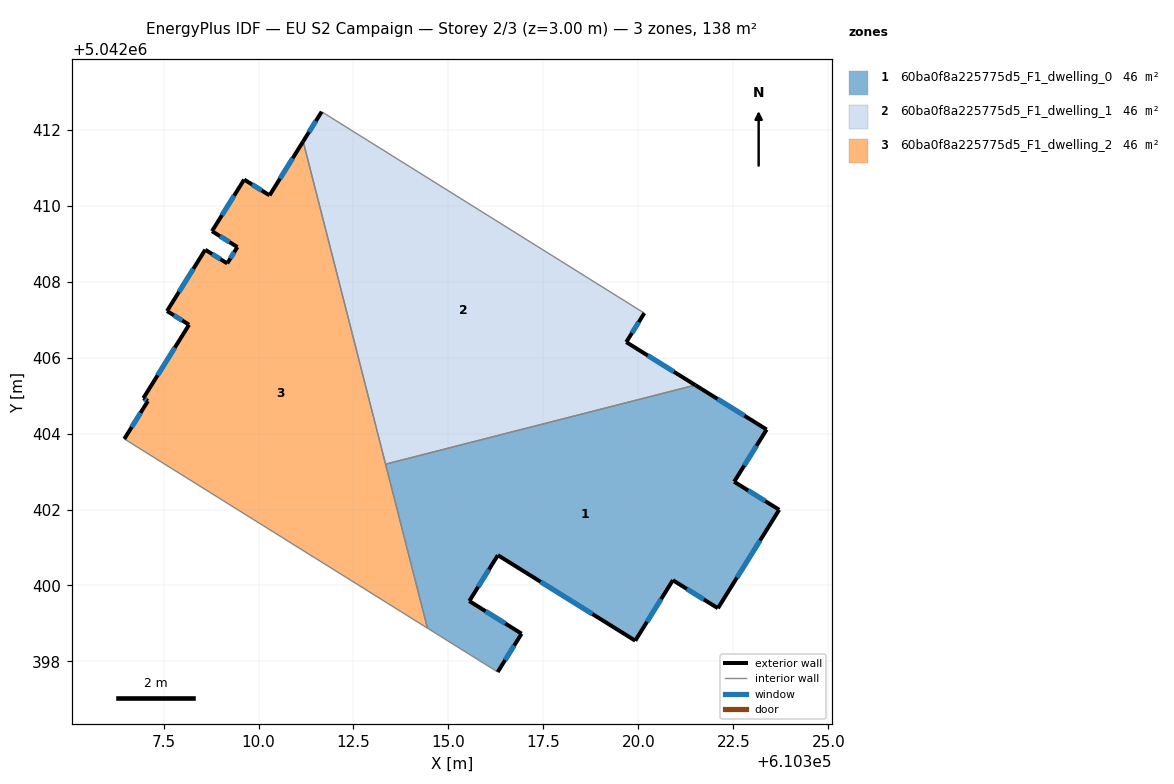
=== STOREY PLAN SPEC (per zone: floor XY polygon, exterior-wall plan segments, windows/doors) ===
zone 1: 60ba0f8a225775d5_F1_dwelling_0  (46.0 m²)
  floor: (610323.38, 5042404.11) (610322.52, 5042402.73) (610323.71, 5042401.99) (610322.09, 5042399.40) (610320.91, 5042400.14) (610319.92, 5042398.55) (610316.30, 5042400.80) (610315.55, 5042399.59) (610316.93, 5042398.73) (610316.30, 5042397.72) (610314.45, 5042398.88) (610313.34, 5042403.19) (610321.50, 5042405.28)
  exterior wall: (610323.38, 5042404.11) – (610321.50, 5042405.28)  [2.2 m]
    window: (610322.79, 5042404.47) – (610322.08, 5042404.91)  [0.9 m²]
  exterior wall: (610322.52, 5042402.73) – (610323.38, 5042404.11)  [1.6 m]
    window: (610322.79, 5042403.16) – (610323.11, 5042403.68)  [0.7 m²]
  exterior wall: (610323.71, 5042401.99) – (610322.52, 5042402.73)  [1.4 m]
    window: (610323.34, 5042402.22) – (610322.89, 5042402.50)  [0.6 m²]
  exterior wall: (610322.09, 5042399.40) – (610323.71, 5042401.99)  [3.1 m]
    window: (610322.60, 5042400.21) – (610323.20, 5042401.19)  [1.3 m²]
  exterior wall: (610320.91, 5042400.14) – (610322.09, 5042399.40)  [1.4 m]
    window: (610321.28, 5042399.91) – (610321.72, 5042399.63)  [0.6 m²]
  exterior wall: (610319.92, 5042398.55) – (610320.91, 5042400.14)  [1.9 m]
    window: (610320.23, 5042399.04) – (610320.60, 5042399.64)  [0.8 m²]
  exterior wall: (610316.30, 5042400.80) – (610319.92, 5042398.55)  [4.3 m]
    window: (610317.43, 5042400.10) – (610318.79, 5042399.25)  [1.8 m²]
  exterior wall: (610315.55, 5042399.59) – (610316.30, 5042400.80)  [1.4 m]
    window: (610315.78, 5042399.97) – (610316.07, 5042400.42)  [0.6 m²]
  exterior wall: (610316.93, 5042398.73) – (610315.55, 5042399.59)  [1.6 m]
    window: (610316.50, 5042399.00) – (610315.98, 5042399.32)  [0.7 m²]
  exterior wall: (610316.30, 5042397.72) – (610316.93, 5042398.73)  [1.2 m]
    window: (610316.49, 5042398.04) – (610316.73, 5042398.42)  [0.5 m²]
  interior walls: 3
zone 2: 60ba0f8a225775d5_F1_dwelling_1  (46.0 m²)
  floor: (610320.16, 5042407.17) (610319.68, 5042406.41) (610321.50, 5042405.28) (610313.34, 5042403.19) (610311.18, 5042411.69) (610311.66, 5042412.47)
  exterior wall: (610319.68, 5042406.41) – (610320.16, 5042407.17)  [0.9 m]
    window: (610319.83, 5042406.64) – (610320.01, 5042406.93)  [0.4 m²]
  exterior wall: (610321.50, 5042405.28) – (610319.68, 5042406.41)  [2.1 m]
    window: (610320.93, 5042405.63) – (610320.25, 5042406.05)  [0.9 m²]
  exterior wall: (610311.66, 5042412.47) – (610311.18, 5042411.69)  [0.9 m]
    window: (610311.51, 5042412.23) – (610311.33, 5042411.93)  [0.4 m²]
  interior walls: 3
zone 3: 60ba0f8a225775d5_F1_dwelling_2  (46.0 m²)
  floor: (610311.18, 5042411.69) (610314.45, 5042398.88) (610306.47, 5042403.86) (610307.09, 5042404.86) (610306.97, 5042404.93) (610308.17, 5042406.86) (610307.59, 5042407.22) (610308.60, 5042408.84) (610309.18, 5042408.48) (610309.44, 5042408.91) (610308.78, 5042409.33) (610309.62, 5042410.68) (610310.29, 5042410.27)
  exterior wall: (610308.17, 5042406.86) – (610306.97, 5042404.93)  [2.3 m]
    window: (610307.80, 5042406.26) – (610307.34, 5042405.53)  [1.0 m²]
  exterior wall: (610307.59, 5042407.22) – (610308.17, 5042406.86)  [0.7 m]
    window: (610307.77, 5042407.11) – (610307.99, 5042406.98)  [0.3 m²]
  exterior wall: (610308.60, 5042408.84) – (610307.59, 5042407.22)  [1.9 m]
    window: (610308.28, 5042408.34) – (610307.91, 5042407.73)  [0.8 m²]
  exterior wall: (610309.18, 5042408.48) – (610308.60, 5042408.84)  [0.7 m]
    window: (610309.00, 5042408.59) – (610308.78, 5042408.73)  [0.3 m²]
  exterior wall: (610309.44, 5042408.91) – (610309.18, 5042408.48)  [0.5 m]
    window: (610309.36, 5042408.77) – (610309.26, 5042408.61)  [0.2 m²]
  exterior wall: (610308.78, 5042409.33) – (610309.44, 5042408.91)  [0.8 m]
    window: (610308.98, 5042409.20) – (610309.24, 5042409.04)  [0.3 m²]
  exterior wall: (610309.62, 5042410.68) – (610308.78, 5042409.33)  [1.6 m]
    window: (610309.36, 5042410.26) – (610309.04, 5042409.75)  [0.7 m²]
  exterior wall: (610310.29, 5042410.27) – (610309.62, 5042410.68)  [0.8 m]
    window: (610310.08, 5042410.40) – (610309.83, 5042410.56)  [0.3 m²]
  exterior wall: (610311.18, 5042411.69) – (610310.29, 5042410.27)  [1.7 m]
    window: (610310.90, 5042411.25) – (610310.57, 5042410.71)  [0.7 m²]
  exterior wall: (610307.09, 5042404.86) – (610306.47, 5042403.86)  [1.2 m]
    window: (610306.90, 5042404.55) – (610306.66, 5042404.17)  [0.5 m²]
  exterior wall: (610306.97, 5042404.93) – (610307.09, 5042404.86)  [0.1 m]
    window: (610307.01, 5042404.91) – (610307.05, 5042404.88)  [0.1 m²]
  interior walls: 3

=== DERIVED (storey summary) ===
Building: EU S2 Campaign
Storey: 2 of 3  (floor level z = 3.00 m)
Storey gross floor area: 138.0 m²
Zones on this storey: 3
  - 60ba0f8a225775d5_F1_dwelling_0: floor 46.0 m²; exterior wall 20.0 m (60.1 m²); 10 window(s) 8.5 m²; WWR 14.2%
  - 60ba0f8a225775d5_F1_dwelling_1: floor 46.0 m²; exterior wall 4.0 m (11.9 m²); 3 window(s) 1.7 m²; WWR 14.2%
  - 60ba0f8a225775d5_F1_dwelling_2: floor 46.0 m²; exterior wall 12.2 m (36.6 m²); 11 window(s) 5.2 m²; WWR 14.2%
Zone adjacency (shared interzone walls):
  - 60ba0f8a225775d5_F1_dwelling_0 ↔ 60ba0f8a225775d5_F1_dwelling_1
  - 60ba0f8a225775d5_F1_dwelling_0 ↔ 60ba0f8a225775d5_F1_dwelling_2
  - 60ba0f8a225775d5_F1_dwelling_1 ↔ 60ba0f8a225775d5_F1_dwelling_2